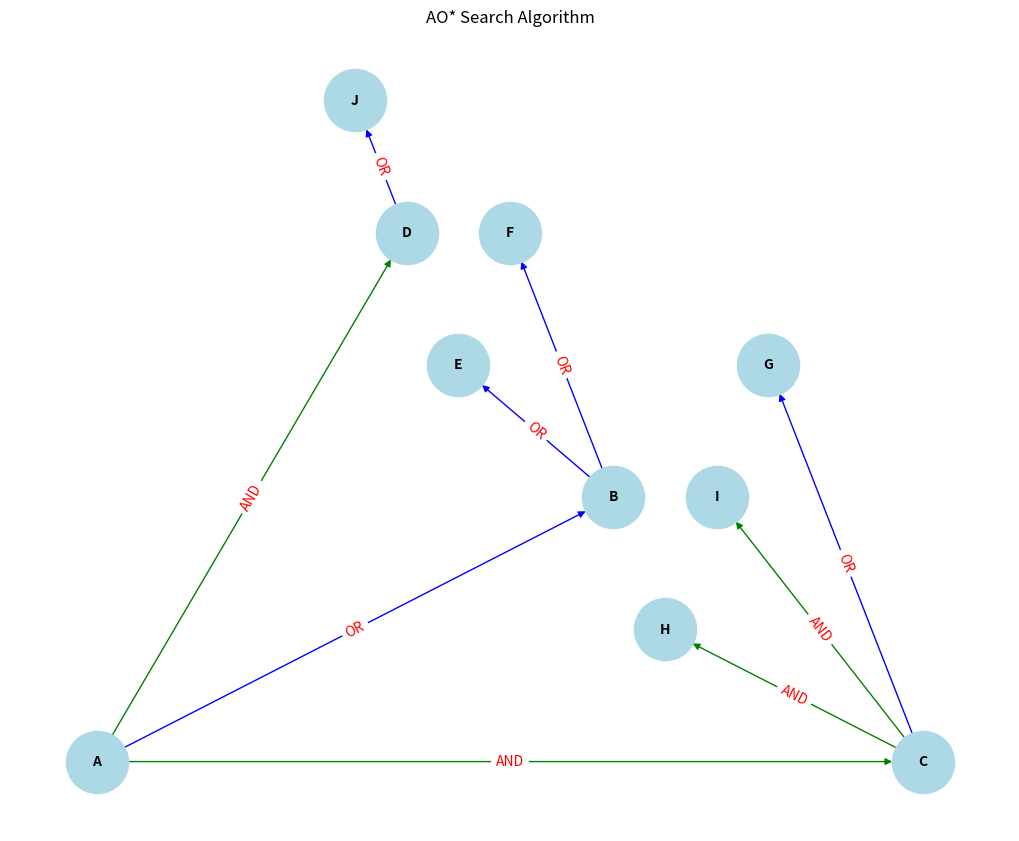

This figure's Python source:
import networkx as nx
import matplotlib.pyplot as plt

def cost(H, condition, weight = 1):
    costs = {}
    if 'AND' in condition:
        and_nodes = condition['AND']
        and_path = ' AND '.join(and_nodes)
        costs[and_path] = sum(H[node]+weight for node in and_nodes)
    
    if 'OR' in condition:
        or_nodes = condition['OR']
        or_path = ' OR '.join(or_nodes)
        costs[or_path] = min(H[node] + weight for node in or_nodes)
    return costs

def update_cost(H, conditions, weight = 1):
    updated_cost = {}
    main_nodes = list(conditions.keys())
    main_nodes.reverse()

    for node in main_nodes:
        condition = conditions[node]
        print(node, ':', conditions[node], '>>>', cost(H, condition, weight))
        c = cost(H, condition, weight)
        H[node] = min(c.values())
        updated_cost[node] = cost(H, condition, weight)
    return updated_cost

def shortest_route(start, updated_cost, H):
    path = start
    if start not in updated_cost:
        return path
    min_cost = min(updated_cost[start].values())
    best_key = min(updated_cost[start], key = updated_cost[start].get)
    if 'AND' in best_key:
        parts = best_key.split(' AND ')
    elif 'OR' in best_key:
        parts = best_key.split(' OR ')
    else:
        parts = [best_key]

    if len(parts)==1:
        next_node = parts[0]
        path+= ' <-- '+shortest_route(next_node, updated_cost, H)
    else:
        path+= ' <-- ('+best_key+') [ '
        for i in range(len(parts)):
            path+=shortest_route(parts[i],updated_cost,H)
            if i!=len(parts)-1:
                path+= ' + '
        path += ' ] '
    return path

def visualize_graph(conditions):
    G = nx.DiGraph()
    for node, condition in conditions.items():
        if 'AND' in condition:
            for n in condition['AND']:
                G.add_edge(node, n, label = 'AND', color = 'green')
        if 'OR' in condition:
            for n in condition['OR']:
                G.add_edge(node, n, label = 'OR', color = 'blue')
    pos = nx.planar_layout(G)
    labels = nx.get_edge_attributes(G, 'label')
    colors = [G[u][v]['color'] for u,v in G.edges()] 
    plt.figure(figsize = (10,8))
    nx.draw(G, pos, with_labels = True, node_color = 'lightblue', node_size = 2000, font_size = 10,font_weight = 'bold', edge_color = colors, arrows = True)
    nx.draw_networkx_edge_labels(G, pos, edge_labels = labels, font_color = 'red')
    plt.title('AO* Search Algorithm')
    plt.show()

H = {'A':-1, 'B': 5, 'C':2,'D':4,'E':7,'F':9,'G':3,'H':0,'I':0,'J':0}
conditions = {
    'A': {'OR': ['B'], 'AND': ['C','D']},
    'B': {'OR':['E','F']},
    'C': {'OR':['G'],'AND': ['H','I']},
    'D': {'OR':['J']}
}

weight = 1
print("Updated Cost: ")
updatedcost = update_cost(H, conditions, weight)
print("*"*75)
print("Shortest Path: ")
print(shortest_route('A', updatedcost, H))
visualize_graph(conditions)
